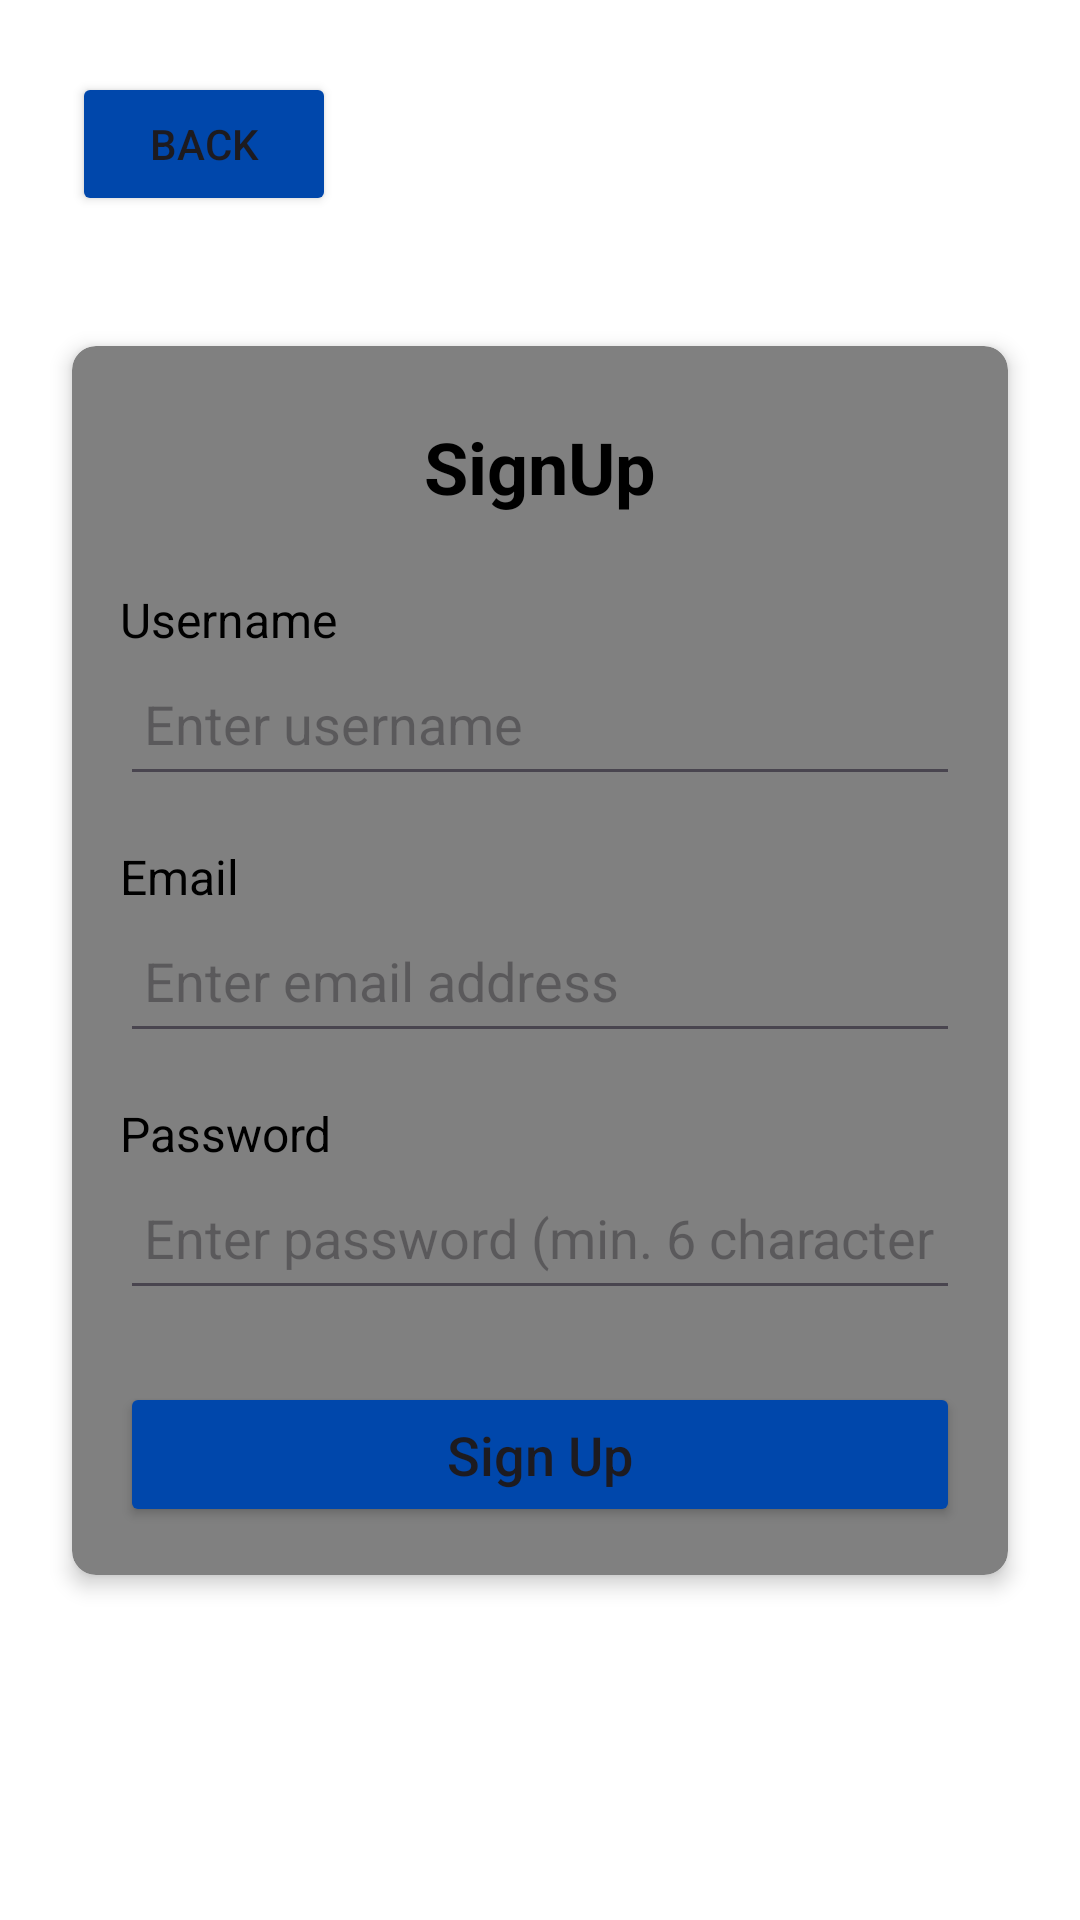

Produce the Android XML layout that renders to this screen, including the resource entries it uses.
<!-- AndroidManifest.xml: application theme Theme.CspApp -->
<!-- res/layout/activity_sign_up.xml -->
<?xml version="1.0" encoding="utf-8"?>
<androidx.constraintlayout.widget.ConstraintLayout xmlns:android="http://schemas.android.com/apk/res/android"
    xmlns:app="http://schemas.android.com/apk/res-auto"
    xmlns:tools="http://schemas.android.com/tools"
    android:layout_width="match_parent"
    android:layout_height="match_parent"
    android:background="@android:color/white"
    tools:context=".SignUp">

    <Button
        android:id="@+id/btnBack"
        android:layout_width="wrap_content"
        android:layout_height="wrap_content"
        android:layout_marginStart="24dp"
        android:layout_marginTop="24dp"
        android:backgroundTint="#0047AB"
        android:text="Back"
        app:layout_constraintStart_toStartOf="parent"
        app:layout_constraintTop_toTopOf="parent" />

    <androidx.cardview.widget.CardView
        android:layout_width="0dp"
        android:layout_height="wrap_content"
        android:layout_marginStart="24dp"
        android:layout_marginEnd="24dp"
        app:cardBackgroundColor="#808080"
        app:cardCornerRadius="8dp"
        app:cardElevation="4dp"
        app:layout_constraintBottom_toBottomOf="parent"
        app:layout_constraintEnd_toEndOf="parent"
        app:layout_constraintStart_toStartOf="parent"
        app:layout_constraintTop_toTopOf="parent">

        <LinearLayout
            android:layout_width="match_parent"
            android:layout_height="wrap_content"
            android:orientation="vertical"
            android:padding="16dp">

            <TextView
                android:layout_width="match_parent"
                android:layout_height="wrap_content"
                android:gravity="center"
                android:padding="8dp"
                android:text="SignUp"
                android:textColor="@android:color/black"
                android:textSize="24sp"
                android:textStyle="bold" />

            <TextView
                android:layout_width="match_parent"
                android:layout_height="wrap_content"
                android:layout_marginTop="16dp"
                android:text="Username"
                android:textColor="@android:color/black"
                android:textSize="16sp" />

            <EditText
                android:id="@+id/etUsername"
                android:layout_width="match_parent"
                android:layout_height="wrap_content"
                android:hint="Enter username"
                android:inputType="text"
                android:minHeight="48dp"
                android:padding="8dp"
                android:textColor="@android:color/black" />

            <TextView
                android:layout_width="match_parent"
                android:layout_height="wrap_content"
                android:layout_marginTop="16dp"
                android:text="Email"
                android:textColor="@android:color/black"
                android:textSize="16sp" />

            <EditText
                android:id="@+id/etEmail"
                android:layout_width="match_parent"
                android:layout_height="wrap_content"
                android:hint="Enter email address"
                android:inputType="textEmailAddress"
                android:minHeight="48dp"
                android:padding="8dp"
                android:textColor="@android:color/black" />

            <TextView
                android:layout_width="match_parent"
                android:layout_height="wrap_content"
                android:layout_marginTop="16dp"
                android:text="Password"
                android:textColor="@android:color/black"
                android:textSize="16sp" />

            <EditText
                android:id="@+id/etPassword"
                android:layout_width="match_parent"
                android:layout_height="wrap_content"
                android:hint="Enter password (min. 6 characters)"
                android:inputType="textPassword"
                android:minHeight="48dp"
                android:padding="8dp"
                android:textColor="@android:color/black" />

            <Button
                android:id="@+id/btnSignUp"
                android:layout_width="match_parent"
                android:layout_height="wrap_content"
                android:layout_marginTop="24dp"
                android:backgroundTint="#0047AB"
                android:padding="12dp"
                android:text="Sign Up"
                android:textAllCaps="false"
                android:textSize="18sp" />

        </LinearLayout>
    </androidx.cardview.widget.CardView>

</androidx.constraintlayout.widget.ConstraintLayout>
<!-- resources referenced by this layout -->
<resources>
  <style name="Theme.CspApp" parent="Base.Theme.CspApp" />
  <style name="Base.Theme.CspApp" parent="Theme.Material3.DayNight.NoActionBar">
          
          
      </style>
</resources>
